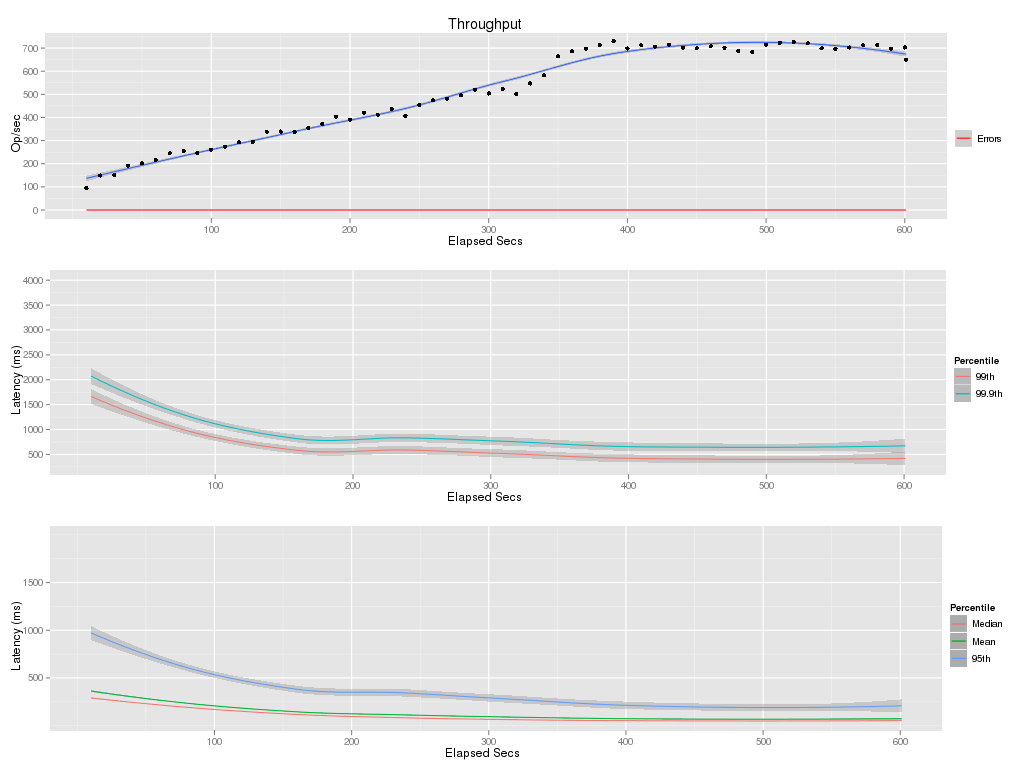

The file beside this chart, header and first rows:
elapsed, window, total, successful, failed
10, 10, 951, 951, 0
20, 10, 1495, 1495, 0
30, 10, 1519, 1519, 0
40, 10, 1922, 1922, 0
50, 10, 2021, 2021, 0
60, 10, 2156, 2156, 0
70, 10, 2452, 2452, 0
80, 10, 2553, 2553, 0
90, 10, 2474, 2474, 0
100, 10, 2613, 2613, 0
110, 10, 2738, 2738, 0
120, 10, 2931, 2931, 0
130, 10, 2945, 2945, 0
140, 10, 3384, 3384, 0
150, 10, 3392, 3392, 0
160, 10, 3379, 3379, 0
170, 10, 3557, 3557, 0
180, 10, 3715, 3715, 0
190, 10, 4034, 4034, 0
200, 10, 3896, 3896, 0
210, 10, 4201, 4201, 0
220, 10, 4120, 4120, 0
230, 10, 4362, 4362, 0
240, 10, 4076, 4076, 0
250, 10, 4534, 4534, 0
260, 10, 4744, 4744, 0
270, 10, 4809, 4809, 0
280, 10, 4958, 4958, 0
290, 10, 5205, 5205, 0
300, 10, 5038, 5038, 0
310, 10, 5224, 5224, 0
320, 10, 5016, 5016, 0
330, 10, 5470, 5470, 0
340, 10, 5824, 5824, 0
350, 10, 6648, 6648, 0
360, 10, 6860, 6860, 0
370, 10, 6976, 6976, 0
380, 10, 7136, 7136, 0
390, 10, 7303, 7303, 0
400, 10, 6983, 6983, 0
410, 10, 7122, 7122, 0
420, 10, 7062, 7062, 0
430, 10, 7146, 7146, 0
440, 10, 7020, 7020, 0
450, 10, 6993, 6993, 0
460, 10, 7074, 7074, 0
470, 10, 7018, 7018, 0
480, 10, 6865, 6865, 0
490, 10, 6838, 6838, 0
500, 10, 7145, 7145, 0
510, 10, 7223, 7223, 0
520, 10, 7260, 7260, 0
530, 10, 7206, 7206, 0
540, 10, 6987, 6987, 0
550, 10, 6971, 6971, 0
560, 10, 7025, 7025, 0
570, 10, 7125, 7125, 0
580, 10, 7132, 7132, 0
590, 10, 6968, 6968, 0
600, 10, 7028, 7028, 0
... 1 more rows
